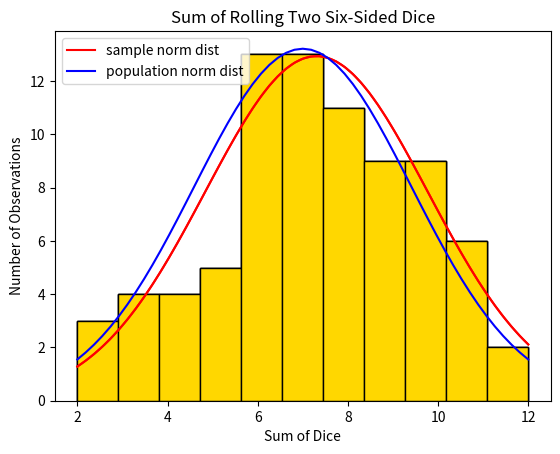

Python code for this plot:
import pandas as pd
import io
import scipy as sc
from scipy import stats
import numpy as np
import matplotlib.pyplot as plt

data=[2,2,2,3,3,3,3,4,4,4,4,5,5,5,5,5,6,6,6,6,6,6,6,6,6,6,6,6,6,7,7,7,7,7,7,7,7,7,7,7,7,7,8,8,8,8,8,8,8,8,8,8,8,9,9,9,9,9,9,9,9,9,10,10,10,10,10,10,10,10,10,11,11,11,11,11,11,12,12]
data = pd.DataFrame(data)
sum_of_rolls=data[0]
average=sum_of_rolls.mean()
standard_deviation=sum_of_rolls.std()
print('The sample average is {:3.4f} with a standard deviation of {:3.4f}.'.format(average, standard_deviation))

n_bins=11
plt.hist(sum_of_rolls, bins=n_bins, color = "gold", edgecolor='black') #Orville Redenbacher Unpopped Data
plt.title("Sum of Rolling Two Six-Sided Dice")
plt.xlabel("Sum of Dice")
plt.ylabel("Number of Observations")

x=np.linspace(sum_of_rolls.min(),sum_of_rolls.max(),100)
h=80
normal_distribution= h*1.0/(standard_deviation*(np.sqrt(2*np.pi)))*np.exp((-0.5*((x-average)/(standard_deviation))**2))
n_bins=11
plt.hist(sum_of_rolls, bins=n_bins, color = "gold", edgecolor='black') #Orville Redenbacher Unpopped Data
plt.title("Sum of Rolling Two Six-Sided Dice")
plt.xlabel("Sum of Dice")
plt.ylabel("Number of Observations")
plt.plot(x,normal_distribution,'r')

y=6 #type of dice (6=six-sided dice)
n=2 #number of dice being rolled

theoretical_average=((y+1)/2)*n
theoretical_standard_deviation=np.sqrt(n*(((y+1)*(2*y+1)/6)-((y+1)/2)**2))
print('The theoretical population average is {:3.4f} with a standard deviation of {:3.4f}.'.format(theoretical_average, theoretical_standard_deviation))

x=np.linspace(2,12,55)
normal_distribution= h*1.0/(standard_deviation*(np.sqrt(2*np.pi)))*np.exp((-0.5*((x-average)/(standard_deviation))**2))
theoretical_normal_distribution= h*1.0/(theoretical_standard_deviation*(np.sqrt(2*np.pi)))*np.exp((-0.5*((x-theoretical_average)/(theoretical_standard_deviation))**2))
n_bins=11
plt.hist(sum_of_rolls, bins=n_bins, color = "gold", edgecolor='black') #Orville Redenbacher Unpopped Data
plt.title("Sum of Rolling Two Six-Sided Dice")
plt.xlabel("Sum of Dice")
plt.ylabel("Number of Observations")
plt.plot(x,normal_distribution,'r',label='sample norm dist')
plt.plot(x,theoretical_normal_distribution,'b',label='population norm dist')
plt.legend(loc="best")

